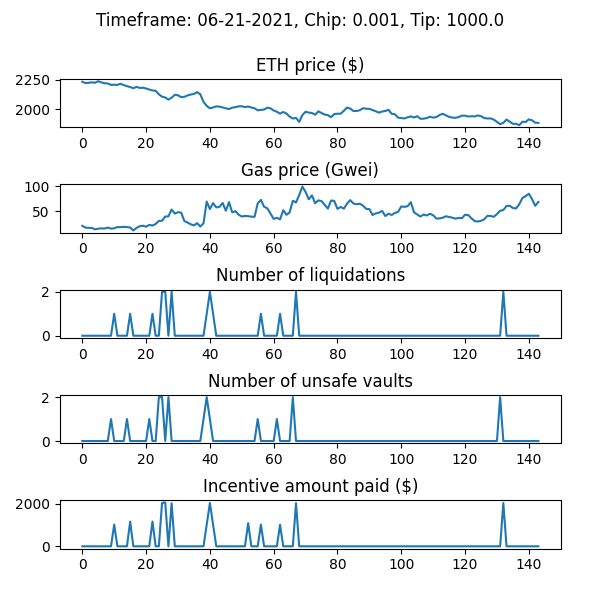

The file beside this chart, header and first rows:
WETH_price, gas_price_gwei, num_new_barks, num_sales_taken, incentive_amount, num_unsafe_vaults, auction_debt, avg_time_to_liquidation
2232, 19.91, 0, 0, 0.0, 0, 0.0, 
2221, 16.38, 0, 0, 0.0, 0, 0.0, 
2224, 15.75, 0, 0, 0.0, 0, 0.0, 
2227, 15.73, 0, 0, 0.0, 0, 0.0, 
2224, 12.8, 0, 0, 0.0, 0, 0.0, 
2236, 14.17, 0, 0, 0.0, 0, 0.0, 
2226, 14.73, 0, 0, 0.0, 0, 0.0, 
2220, 14.58, 0, 0, 0.0, 0, 0.0, 
2217, 16.25, 0, 0, 0.0, 0, 0.0, 
2206, 14.3, 0, 0, 0.0, 1, 0.0, 
2207, 14.9, 1, 0, 1021, 0, 21294, 1.091
2206, 17.39, 0, 0, 0.0, 0, 21294, 1.091
2215, 17.16, 0, 0, 0.0, 0, 21294, 1.091
2204, 17.92, 0, 0, 0.0, 0, 21294, 1.091
2195, 17.37, 0, 0, 0.0, 1, 21294, 1.091
2188, 16.59, 1, 0, 1159, 0, 180525, 1.091
2177, 10.59, 0, 0, 0.0, 0, 180525, 1.091
2189, 15.77, 0, 0, 0.0, 0, 180525, 1.091
2180, 19.04, 0, 0, 0.0, 0, 180525, 1.091
2182, 20.06, 0, 0, 0.0, 0, 180525, 1.091
2175, 18.21, 0, 0, 0.0, 0, 180525, 1.091
2167, 21.73, 0, 0, 0.0, 1, 180525, 1.091
2159, 20.54, 1, 0, 1164, 0, 344531, 1.091
2156, 23.73, 0, 1, 0.0, 0, 327280, 1.091
2126, 29.99, 0, 1, 0.0, 2, 327133, 1.091
2106, 30.07, 2, 0, 2034, 2, 360950, 1.091
2100, 38.83, 2, 1, 2061, 0, 417957, 1.09
2081, 39.13, 0, 0, 0.0, 2, 417957, 1.09
2097, 52.99, 2, 0, 2022, 0, 440293, 1.09
2122, 44.85, 0, 0, 0.0, 0, 440293, 1.09
2118, 47.53, 0, 1, 0.0, 0, 424129, 1.09
2101, 46.79, 0, 1, 0.0, 0, 423982, 1.09
2105, 29.62, 0, 0, 0.0, 0, 423982, 1.09
2117, 26.56, 0, 0, 0.0, 0, 423982, 1.09
2125, 23.07, 0, 1, 0.0, 0, 385039, 1.09
2130, 20.79, 0, 1, 0.0, 0, 384277, 1.09
2144, 25.37, 0, 2, 0.0, 0, 367160, 1.09
2126, 18.39, 0, 1, 0.0, 0, 366999, 1.09
2063, 25.18, 0, 0, 0.0, 1, 366999, 1.09
2029, 69.14, 1, 0, 1015, 2, 381567, 1.09
2008, 53.89, 2, 0, 2032, 1, 413631, 1.09
2015, 65.95, 1, 0, 1017, 0, 430783, 1.09
2024, 57.4, 0, 0, 0.0, 0, 430783, 1.09
2022, 58.34, 0, 0, 0.0, 0, 430783, 1.09
2016, 66.34, 0, 0, 0.0, 0, 430783, 1.09
2008, 50.5, 0, 0, 0.0, 0, 430783, 1.09
2002, 68.04, 0, 0, 0.0, 0, 430783, 1.09
2014, 47.22, 0, 0, 0.0, 0, 430783, 1.09
2018, 49.64, 0, 0, 0.0, 0, 430783, 1.09
2024, 42.58, 0, 0, 0.0, 0, 430783, 1.09
2026, 38.79, 0, 0, 0.0, 0, 430783, 1.09
2018, 40.01, 0, 0, 0.0, 0, 430783, 1.09
2023, 39.54, 0, 0, 1086, 0, 430783, 1.09
2015, 38.57, 0, 0, 0.0, 0, 430783, 1.09
2008, 38.21, 0, 0, 0.0, 0, 430783, 1.09
1991, 65.55, 0, 0, 0.0, 1, 430783, 1.09
1994, 72.46, 1, 0, 1021, 0, 451862, 1.09
1998, 58.5, 0, 0, 0.0, 0, 451862, 1.09
2013, 55.54, 0, 0, 0.0, 0, 451862, 1.09
2008, 44.7, 0, 0, 0.0, 0, 451862, 1.09
... 84 more rows
